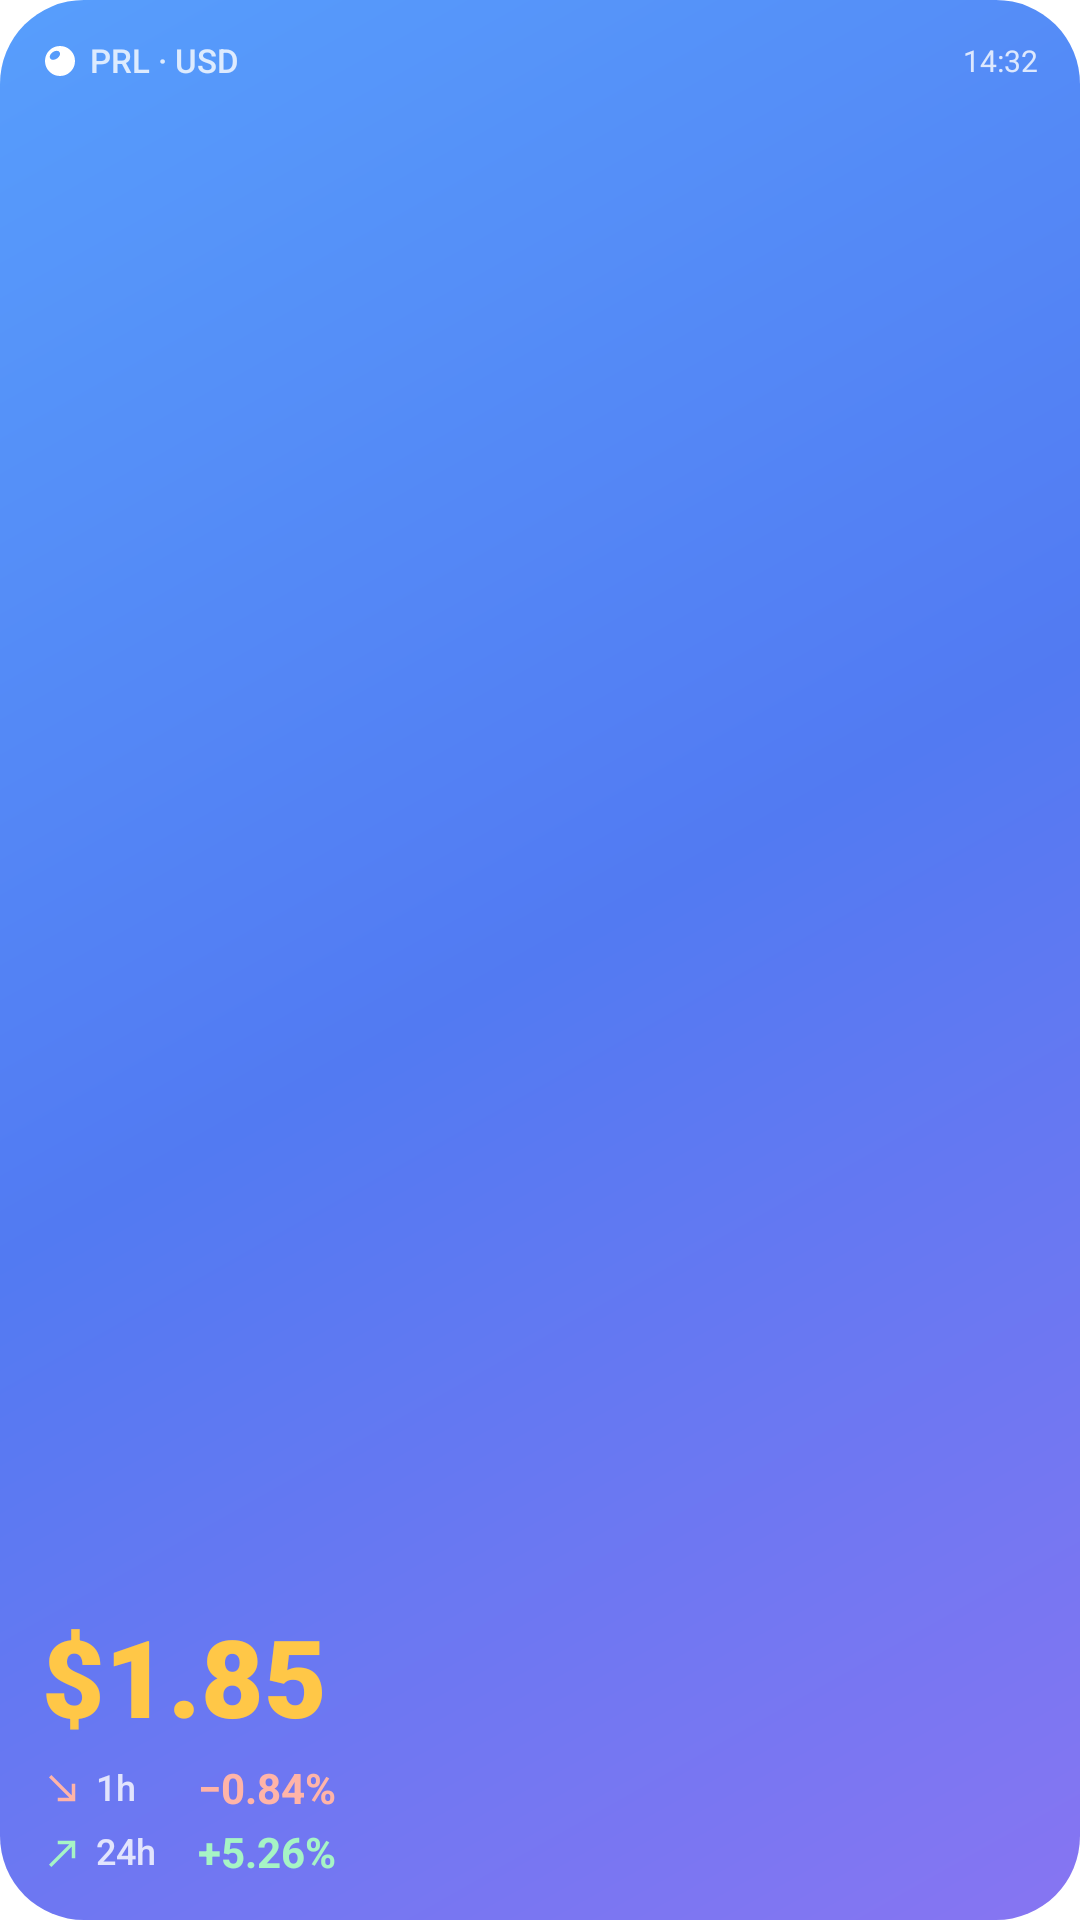

Reconstruct the res/layout file that produces this screen, plus the resources it refers to.
<!-- AndroidManifest.xml: application theme Theme.PearlHub.Starting -->
<!-- res/layout/widget_quote.xml -->
<?xml version="1.0" encoding="utf-8"?>
<FrameLayout xmlns:android="http://schemas.android.com/apk/res/android"
    xmlns:tools="http://schemas.android.com/tools"
    android:id="@android:id/background"
    android:layout_width="match_parent"
    android:layout_height="match_parent"
    android:background="@drawable/widget_bg_classic">

    <LinearLayout
        android:id="@+id/w_price_area"
        android:layout_width="match_parent"
        android:layout_height="match_parent"
        android:orientation="vertical"
        android:padding="@dimen/widget_padding">

        <LinearLayout
            android:layout_width="match_parent"
            android:layout_height="wrap_content"
            android:gravity="center_vertical"
            android:orientation="horizontal">

            <ImageView
                android:id="@+id/w_mark"
                style="@style/WidgetIcon"
                android:src="@drawable/ic_stat_pearl" />

            <TextView
                android:id="@+id/w_pair"
                style="@style/WidgetText.Label"
                android:layout_width="0dp"
                android:layout_height="wrap_content"
                android:layout_marginStart="4dp"
                android:layout_weight="1"
                android:text="@string/widget_prl_usd"
                android:textSize="11sp" />

            <ImageView
                android:id="@+id/w_stale_icon"
                style="@style/WidgetIcon"
                android:layout_width="11dp"
                android:layout_height="11dp"
                android:layout_marginEnd="3dp"
                android:src="@drawable/ic_widget_stale"
                android:visibility="gone" />

            <TextView
                android:id="@+id/w_time"
                style="@style/WidgetText.Small"
                android:layout_width="wrap_content"
                android:layout_height="wrap_content"
                android:text="@string/widget_sample_time" />
        </LinearLayout>

        <FrameLayout
            android:layout_width="match_parent"
            android:layout_height="0dp"
            android:layout_weight="1" />

        <TextView
            android:id="@+id/w_price"
            style="@style/WidgetText.Price"
            android:layout_width="match_parent"
            android:layout_height="44dp"
            android:layout_marginBottom="6dp"
            android:autoSizeMaxTextSize="36sp"
            android:text="@string/widget_sample_price" />

        <LinearLayout
            android:layout_width="match_parent"
            android:layout_height="wrap_content"
            android:gravity="center_vertical"
            android:orientation="horizontal">

            <ImageView
                android:id="@+id/w_arrow1h"
                style="@style/WidgetIcon"
                android:layout_width="14dp"
                android:layout_height="14dp"
                android:src="@drawable/ic_widget_trend_down"
                android:tint="#FFFFB4A8"
                tools:ignore="UseAppTint" />

            <TextView
                android:id="@+id/w_label1h"
                style="@style/WidgetText.Label"
                android:layout_width="34dp"
                android:layout_height="wrap_content"
                android:layout_marginStart="4dp"
                android:text="@string/widget_1h"
                android:textSize="12sp" />

            <TextView
                android:id="@+id/w_change1h"
                style="@style/WidgetText.Figure"
                android:layout_width="0dp"
                android:layout_height="wrap_content"
                android:layout_weight="1"
                android:text="@string/widget_sample_change_1h"
                android:textColor="#FFFFB4A8"
                android:textSize="14sp" />
        </LinearLayout>

        <LinearLayout
            android:layout_width="match_parent"
            android:layout_height="wrap_content"
            android:layout_marginTop="5dp"
            android:gravity="center_vertical"
            android:orientation="horizontal">

            <ImageView
                android:id="@+id/w_arrow24h"
                style="@style/WidgetIcon"
                android:layout_width="14dp"
                android:layout_height="14dp"
                android:src="@drawable/ic_widget_trend_up"
                android:tint="#FFA6F4C5"
                tools:ignore="UseAppTint" />

            <TextView
                android:id="@+id/w_label24h"
                style="@style/WidgetText.Label"
                android:layout_width="34dp"
                android:layout_height="wrap_content"
                android:layout_marginStart="4dp"
                android:text="@string/widget_24h"
                android:textSize="12sp" />

            <TextView
                android:id="@+id/w_change24h"
                style="@style/WidgetText.Figure"
                android:layout_width="0dp"
                android:layout_height="wrap_content"
                android:layout_weight="1"
                android:text="@string/widget_sample_change_24h"
                android:textColor="#FFA6F4C5"
                android:textSize="14sp" />
        </LinearLayout>
    </LinearLayout>
</FrameLayout>
<!-- resources referenced by this layout -->
<resources>
  <dimen name="widget_padding">14dp</dimen>
  <!-- drawable ic_stat_pearl (drawable) -->
  <?xml version="1.0" encoding="utf-8"?>
  <vector xmlns:android="http://schemas.android.com/apk/res/android"
      android:width="24dp"
      android:height="24dp"
      android:viewportWidth="24"
      android:viewportHeight="24">
      <path
          android:fillColor="#FFFFFFFF"
          android:fillType="evenOdd"
          android:pathData="M2,12 A10,10 0 1,0 22,12 A10,10 0 1,0 2,12 Z M5.5,10.34 A3.76,2.41 -34.47 1,0 11.69,6.09 A3.76,2.41 -34.47 1,0 5.5,10.34 Z" />
  </vector>
  <!-- drawable ic_widget_trend_down (drawable) -->
  <?xml version="1.0" encoding="utf-8"?>
  <vector xmlns:android="http://schemas.android.com/apk/res/android"
      android:width="24dp"
      android:height="24dp"
      android:viewportWidth="24"
      android:viewportHeight="24">
      <path
          android:fillColor="#FFFFFFFF"
          android:pathData="M19,9h-2v6.59L5.41,4 4,5.41 15.59,17H9v2h10z" />
  </vector>
  <!-- drawable ic_widget_trend_up (drawable) -->
  <?xml version="1.0" encoding="utf-8"?>
  <vector xmlns:android="http://schemas.android.com/apk/res/android"
      android:width="24dp"
      android:height="24dp"
      android:viewportWidth="24"
      android:viewportHeight="24">
      <path
          android:fillColor="#FFFFFFFF"
          android:pathData="M9,5v2h6.59L4,18.59 5.41,20 17,8.41V15h2V5z" />
  </vector>
  <string name="widget_1h" translatable="false">1h</string>
  <string name="widget_24h" translatable="false">24h</string>
  <string name="widget_prl_usd" translatable="false">PRL · USD</string>
  <string name="widget_sample_change_1h" translatable="false">−0.84%</string>
  <string name="widget_sample_change_24h" translatable="false">+5.26%</string>
  <string name="widget_sample_price" translatable="false">$1.85</string>
  <string name="widget_sample_time" translatable="false">14:32</string>
  <style name="WidgetIcon">
          <item name="android:layout_width">12dp</item>
          <item name="android:layout_height">12dp</item>
          <item name="android:scaleType">fitCenter</item>
          <item name="android:importantForAccessibility">no</item>
      </style>
  <style name="WidgetText.Figure">
          <item name="android:textStyle">bold</item>
      </style>
  <style name="WidgetText.Label">
          <item name="android:textColor">#CCFFFFFF</item>
          <item name="android:fontFamily">sans-serif-medium</item>
      </style>
  <style name="WidgetText.Price">
          <item name="android:textColor">#FFFFC747</item>
          <item name="android:fontFamily">sans-serif-black</item>
          <item name="android:autoSizeTextType">uniform</item>
          <item name="android:autoSizeMinTextSize">12sp</item>
          <item name="android:autoSizeStepGranularity">1sp</item>
          <item name="android:ellipsize">none</item>
          <item name="android:gravity">center_vertical|start</item>
      </style>
  <style name="WidgetText.Small">
          <item name="android:textColor">#CCFFFFFF</item>
          <item name="android:textSize">10sp</item>
      </style>
  <style name="Theme.PearlHub.Starting" parent="Theme.SplashScreen">
          <item name="windowSplashScreenBackground">@color/page_background</item>
          <item name="windowSplashScreenAnimatedIcon">@drawable/splash_mark</item>
          <item name="postSplashScreenTheme">@style/Theme.PearlHub</item>
      </style>
  <color name="page_background">#F4F6FC</color>
  <color name="accent">#527AF2</color>
  <color name="surface">#FFFFFF</color>
  <color name="on_surface">#172033</color>
  <color name="on_surface_variant">#4A5468</color>
</resources>
